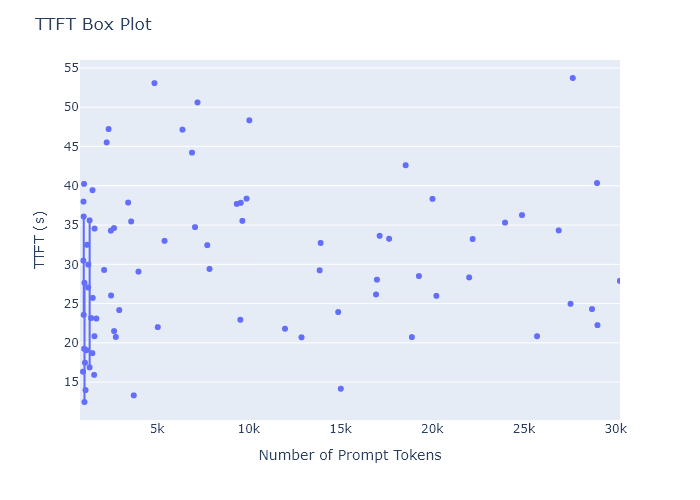

Source data for this figure (header and first rows):
ttft, prompt_length, prompt_length_bin, prompt_length_bin_mid
16.33, 975, (945.735, 980.853], 963.3
30.47, 981, (980.853, 986.706], 983.8
37.99, 990, (986.706, 992.559], 989.6
23.56, 1000, (998.412, 1004.265], 1001
36.08, 1001, (998.412, 1004.265], 1001
40.24, 1016, (1015.971, 1021.824], 1019
19.25, 1027, (1021.824, 1027.677], 1025
27.64, 1043, (1039.383, 1045.236], 1042
12.47, 1042, (1039.383, 1045.236], 1042
17.47, 1074, (1068.648, 1074.501], 1072
13.99, 1098, (1097.913, 1103.766], 1101
19.06, 1154, (1150.59, 1156.443], 1154
32.48, 1176, (1174.002, 1179.855], 1177
27.05, 1247, (1244.238, 1250.091], 1247
29.95, 1253, (1250.091, 1255.944], 1253
35.59, 1325, (1320.327, 1326.18], 1323
16.88, 1325, (1320.327, 1326.18], 1323
23.16, 1405, (1402.269, 1408.122], 1405
18.69, 1474, (1472.505, 1478.358], 1475
39.44, 1484, (1478.358, 1484.211], 1481
25.72, 1493, (1490.064, 1495.917], 1493
15.92, 1569, (1566.153, 1572.006], 1569
20.84, 1588, (1583.712, 1589.565], 1587
34.55, 1595, (1589.565, 1595.418], 1592
23.09, 1691, (1689.066, 1694.919], 1692
29.28, 2115, (2110.482, 2116.335], 2113
45.52, 2251, (2250.954, 2256.807], 2254
47.22, 2360, (2356.308, 2362.161], 2359
34.28, 2484, (2479.221, 2485.074], 2482
26.03, 2496, (2490.927, 2496.78], 2494
34.61, 2650, (2648.958, 2654.811], 2652
21.5, 2655, (2654.811, 2660.664], 2658
20.75, 2749, (2748.459, 2754.312], 2751
24.17, 2940, (2935.755, 2941.608], 2939
37.86, 3426, (3421.554, 3427.407], 3424
35.45, 3588, (3585.438, 3591.291], 3588
13.31, 3731, (3725.91, 3731.763], 3729
29.06, 3988, (3983.442, 3989.295], 3986
53.06, 4861, (4855.539, 4861.392], 4858
22.0, 5042, (5036.982, 5042.835], 5040
32.98, 5408, (5405.721, 5411.574], 5409
47.14, 6387, (6383.172, 6389.025], 6386
44.22, 6906, (6904.089, 6909.942], 6907
34.73, 7072, (7067.973, 7073.826], 7071
50.61, 7206, (7202.592, 7208.445], 7206
32.44, 7737, (7735.215, 7741.068], 7738
29.41, 7860, (7858.128, 7863.981], 7861
37.69, 9347, (9344.79, 9350.643], 9348
22.94, 9538, (9537.939, 9543.792], 9541
37.83, 9564, (9561.351, 9567.204], 9564
35.53, 9650, (9649.146, 9654.999], 9652
38.36, 9879, (9877.413, 9883.266], 9880
48.33, 10034, (10029.591, 10035.444], 10033
21.8, 11978, (11972.787, 11978.64], 11976
20.7, 12880, (12874.149, 12880.002], 12877
29.23, 13867, (13863.306, 13869.159], 13866
32.72, 13921, (13915.983, 13921.836], 13919
23.92, 14880, (14875.875, 14881.728], 14879
14.16, 15020, (15016.347, 15022.2], 15019
26.16, 16940, (16936.131, 16941.984], 16939
... 20 more rows
